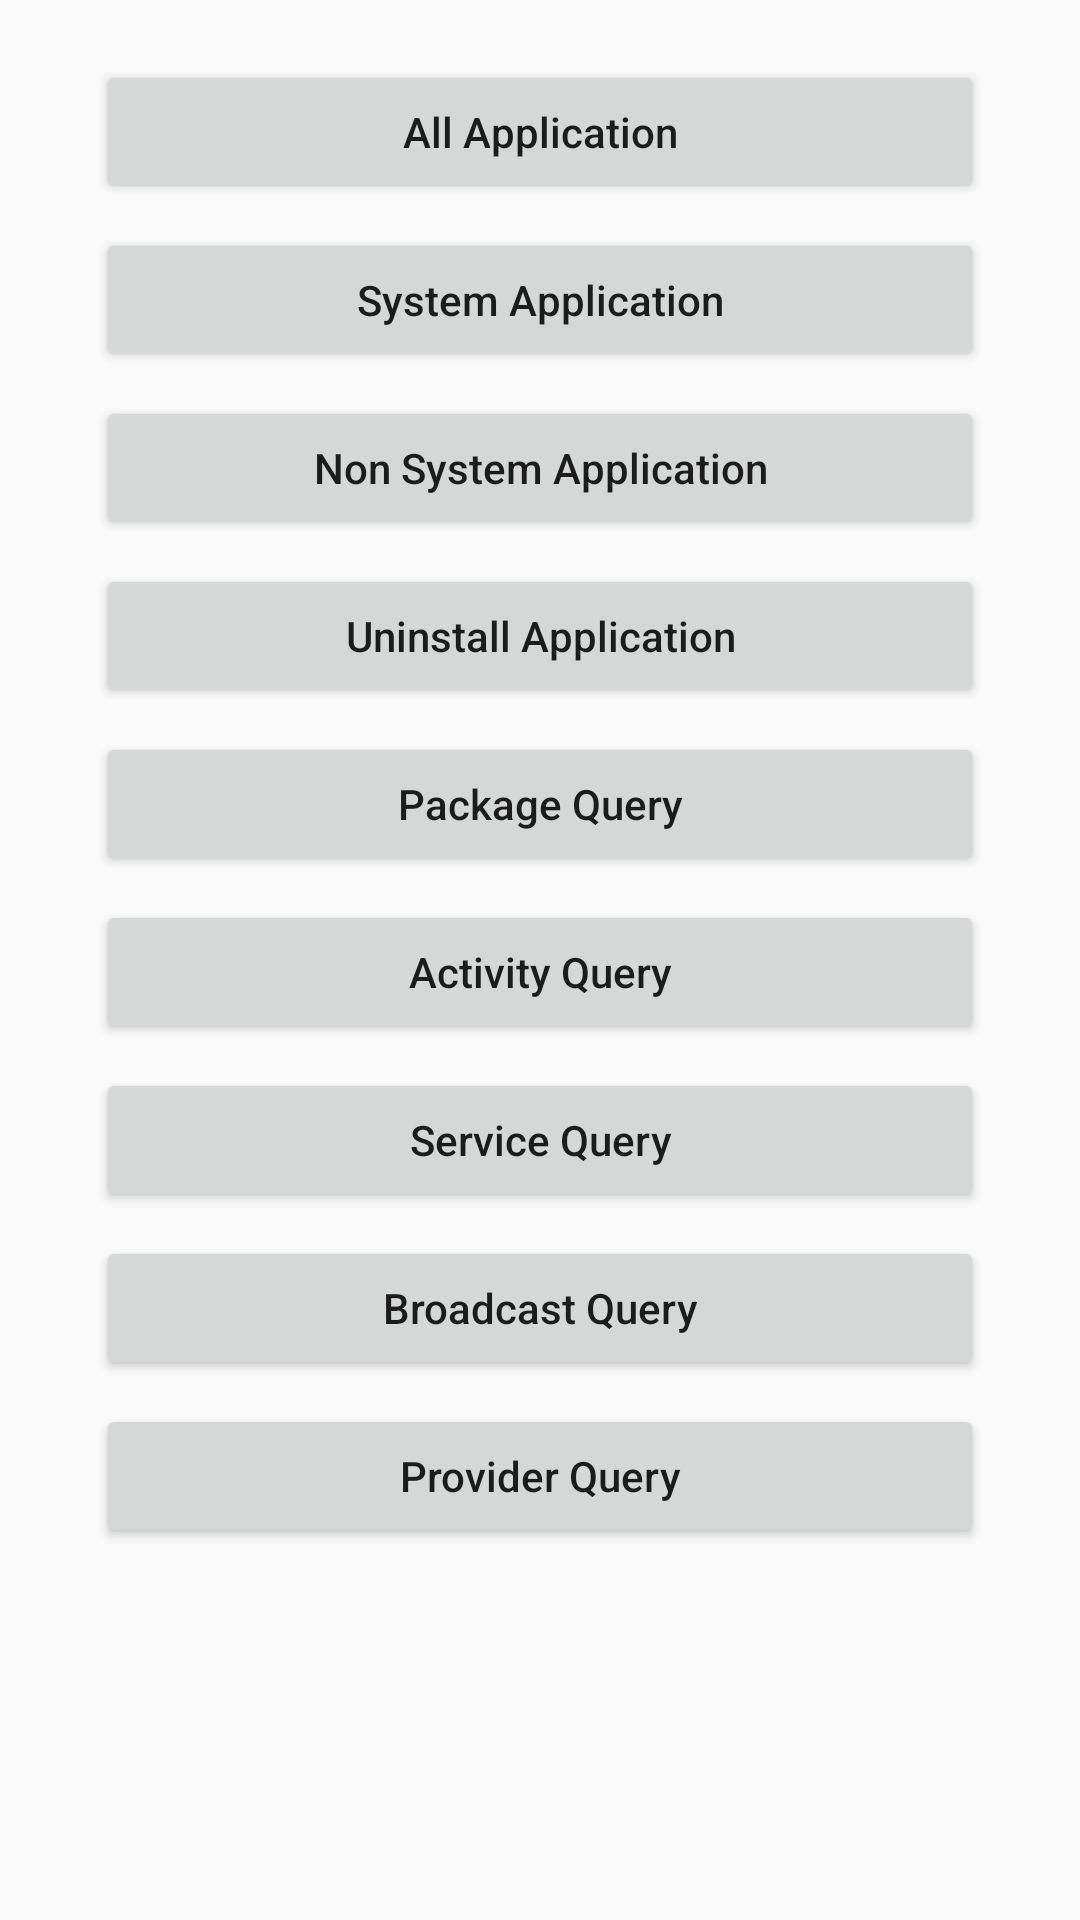

Android layout source for this screen:
<!-- AndroidManifest.xml: application theme AppTheme -->
<!-- res/layout/activity_application_info_query.xml -->
<?xml version="1.0" encoding="utf-8"?>
<ScrollView xmlns:android="http://schemas.android.com/apk/res/android"
    android:layout_width="match_parent"
    android:layout_height="match_parent"
    android:scrollbars="none">

    <LinearLayout
        android:layout_width="match_parent"
        android:layout_height="match_parent"
        android:gravity="center"
        android:orientation="vertical"
        android:paddingBottom="@dimen/activity_vertical_margin"
        android:paddingLeft="@dimen/activity_horizontal_margin"
        android:paddingRight="@dimen/activity_horizontal_margin"
        android:paddingTop="@dimen/activity_vertical_margin">

        <Button
            android:id="@+id/all_application_info"
            android:layout_width="match_parent"
            android:layout_height="wrap_content"
            android:layout_marginTop="@dimen/main_button_margin_top"
            android:layout_marginBottom="@dimen/main_button_margin_bottom"
            android:layout_marginLeft="@dimen/main_button_margin_left"
            android:layout_marginRight="@dimen/main_button_margin_right"
            android:textAllCaps="false"
            android:text="@string/all_application"/>

        <Button
            android:id="@+id/system_application_info"
            android:layout_width="match_parent"
            android:layout_height="wrap_content"
            android:layout_marginTop="@dimen/main_button_margin_top"
            android:layout_marginBottom="@dimen/main_button_margin_bottom"
            android:layout_marginLeft="@dimen/main_button_margin_left"
            android:layout_marginRight="@dimen/main_button_margin_right"
            android:textAllCaps="false"
            android:text="@string/system_application"/>

        <Button
            android:id="@+id/non_system_application_info"
            android:layout_width="match_parent"
            android:layout_height="wrap_content"
            android:layout_marginTop="@dimen/main_button_margin_top"
            android:layout_marginBottom="@dimen/main_button_margin_bottom"
            android:layout_marginLeft="@dimen/main_button_margin_left"
            android:layout_marginRight="@dimen/main_button_margin_right"
            android:textAllCaps="false"
            android:text="@string/non_system_application"/>

        <Button
            android:id="@+id/uninstall_application_info"
            android:layout_width="match_parent"
            android:layout_height="wrap_content"
            android:layout_marginTop="@dimen/main_button_margin_top"
            android:layout_marginBottom="@dimen/main_button_margin_bottom"
            android:layout_marginLeft="@dimen/main_button_margin_left"
            android:layout_marginRight="@dimen/main_button_margin_right"
            android:textAllCaps="false"
            android:text="@string/uninstall_application"/>

        <Button
            android:id="@+id/package_query"
            android:layout_width="match_parent"
            android:layout_height="wrap_content"
            android:layout_marginTop="@dimen/main_button_margin_top"
            android:layout_marginBottom="@dimen/main_button_margin_bottom"
            android:layout_marginLeft="@dimen/main_button_margin_left"
            android:layout_marginRight="@dimen/main_button_margin_right"
            android:textAllCaps="false"
            android:text="@string/package_query"/>

        <Button
            android:id="@+id/activity_query"
            android:layout_width="match_parent"
            android:layout_height="wrap_content"
            android:layout_marginTop="@dimen/main_button_margin_top"
            android:layout_marginBottom="@dimen/main_button_margin_bottom"
            android:layout_marginLeft="@dimen/main_button_margin_left"
            android:layout_marginRight="@dimen/main_button_margin_right"
            android:textAllCaps="false"
            android:text="@string/activity_query"/>

        <Button
            android:id="@+id/service_query"
            android:layout_width="match_parent"
            android:layout_height="wrap_content"
            android:layout_marginTop="@dimen/main_button_margin_top"
            android:layout_marginBottom="@dimen/main_button_margin_bottom"
            android:layout_marginLeft="@dimen/main_button_margin_left"
            android:layout_marginRight="@dimen/main_button_margin_right"
            android:textAllCaps="false"
            android:text="@string/service_query"/>

        <Button
            android:id="@+id/broadcast_query"
            android:layout_width="match_parent"
            android:layout_height="wrap_content"
            android:layout_marginTop="@dimen/main_button_margin_top"
            android:layout_marginBottom="@dimen/main_button_margin_bottom"
            android:layout_marginLeft="@dimen/main_button_margin_left"
            android:layout_marginRight="@dimen/main_button_margin_right"
            android:textAllCaps="false"
            android:text="@string/broadcast_query"/>

        <Button
            android:id="@+id/provider_query"
            android:layout_width="match_parent"
            android:layout_height="wrap_content"
            android:layout_marginTop="@dimen/main_button_margin_top"
            android:layout_marginBottom="@dimen/main_button_margin_bottom"
            android:layout_marginLeft="@dimen/main_button_margin_left"
            android:layout_marginRight="@dimen/main_button_margin_right"
            android:textAllCaps="false"
            android:text="@string/provider_query"/>
    </LinearLayout>
</ScrollView>
<!-- resources referenced by this layout -->
<resources>
  <dimen name="activity_horizontal_margin">16dp</dimen>
  <dimen name="activity_vertical_margin">16dp</dimen>
  <dimen name="main_button_margin_bottom">4dp</dimen>
  <dimen name="main_button_margin_left">16dp</dimen>
  <dimen name="main_button_margin_right">16dp</dimen>
  <dimen name="main_button_margin_top">4dp</dimen>
  <string name="activity_query">Activity Query</string>
  <string name="all_application">All Application</string>
  <string name="broadcast_query">Broadcast Query</string>
  <string name="non_system_application">Non System Application</string>
  <string name="package_query">Package Query</string>
  <string name="provider_query">Provider Query</string>
  <string name="service_query">Service Query</string>
  <string name="system_application">System Application</string>
  <string name="uninstall_application">Uninstall Application</string>
  <style name="AppTheme" parent="android:Theme.Material.Light.DarkActionBar">
          
      </style>
</resources>
